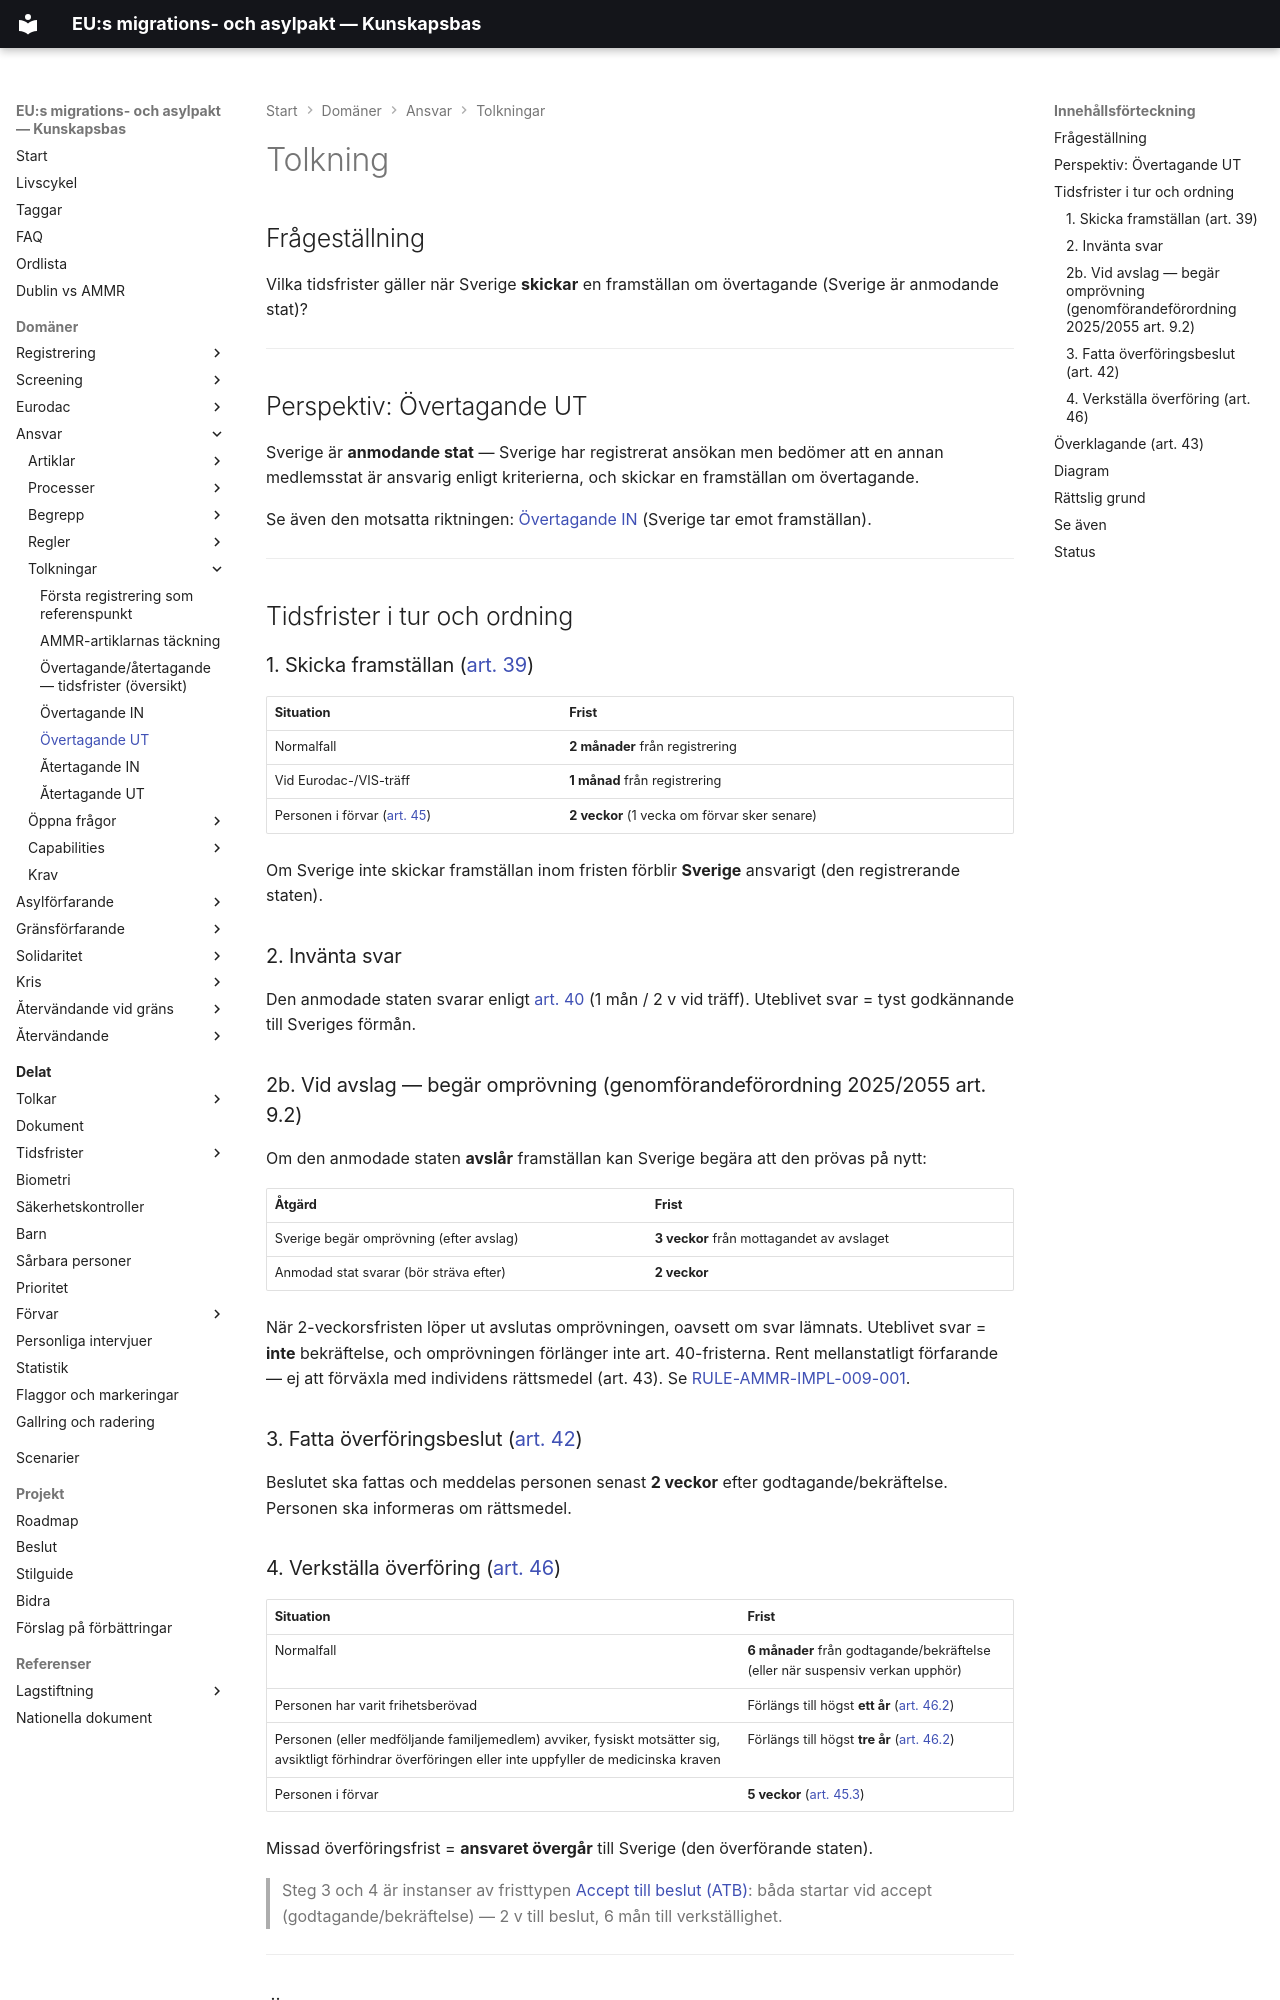

repository: chrhe894/migration_pact · page: domains/responsibility/interpretations/take-charge-out.html · generator: mkdocs

---
tags:
  - ansvar
  - tolkning
  - övertagande
  - tidsfrister
---


# Tolkning

## Frågeställning

Vilka tidsfrister gäller när Sverige **skickar** en framställan om övertagande (Sverige är anmodande stat)?

---

## Perspektiv: Övertagande UT

Sverige är **anmodande stat** — Sverige har registrerat ansökan men bedömer att en annan medlemsstat är ansvarig enligt kriterierna, och skickar en framställan om övertagande.

Se även den motsatta riktningen: [Övertagande IN](take-charge-in.md) (Sverige tar emot framställan).

---

## Tidsfrister i tur och ordning

### 1. Skicka framställan ([art. 39](../articles/ammr-039.md))

| Situation | Frist |
|-----------|-------|
| Normalfall | **2 månader** från registrering |
| Vid Eurodac-/VIS-träff | **1 månad** från registrering |
| Personen i förvar ([art. 45](../articles/ammr-045.md)) | **2 veckor** (1 vecka om förvar sker senare) |

Om Sverige inte skickar framställan inom fristen förblir **Sverige** ansvarigt (den registrerande staten).

### 2. Invänta svar

Den anmodade staten svarar enligt [art. 40](../articles/ammr-040.md) (1 mån / 2 v vid träff). Uteblivet svar = tyst godkännande till Sveriges förmån.

### 2b. Vid avslag — begär omprövning (genomförandeförordning 2025/2055 art. 9.2)

Om den anmodade staten **avslår** framställan kan Sverige begära att den prövas på nytt:

| Åtgärd | Frist |
|--------|-------|
| Sverige begär omprövning (efter avslag) | **3 veckor** från mottagandet av avslaget |
| Anmodad stat svarar (bör sträva efter) | **2 veckor** |

När 2-veckorsfristen löper ut avslutas omprövningen, oavsett om svar lämnats. Uteblivet svar = **inte** bekräftelse, och omprövningen förlänger inte art. 40-fristerna. Rent mellanstatligt förfarande — ej att förväxla med individens rättsmedel (art. 43). Se [RULE-AMMR-IMPL-009-001](../rules/rule-ammr-impl-009-001.md).

### 3. Fatta överföringsbeslut ([art. 42](../articles/ammr-042.md))

Beslutet ska fattas och meddelas personen senast **2 veckor** efter godtagande/bekräftelse. Personen ska informeras om rättsmedel.
